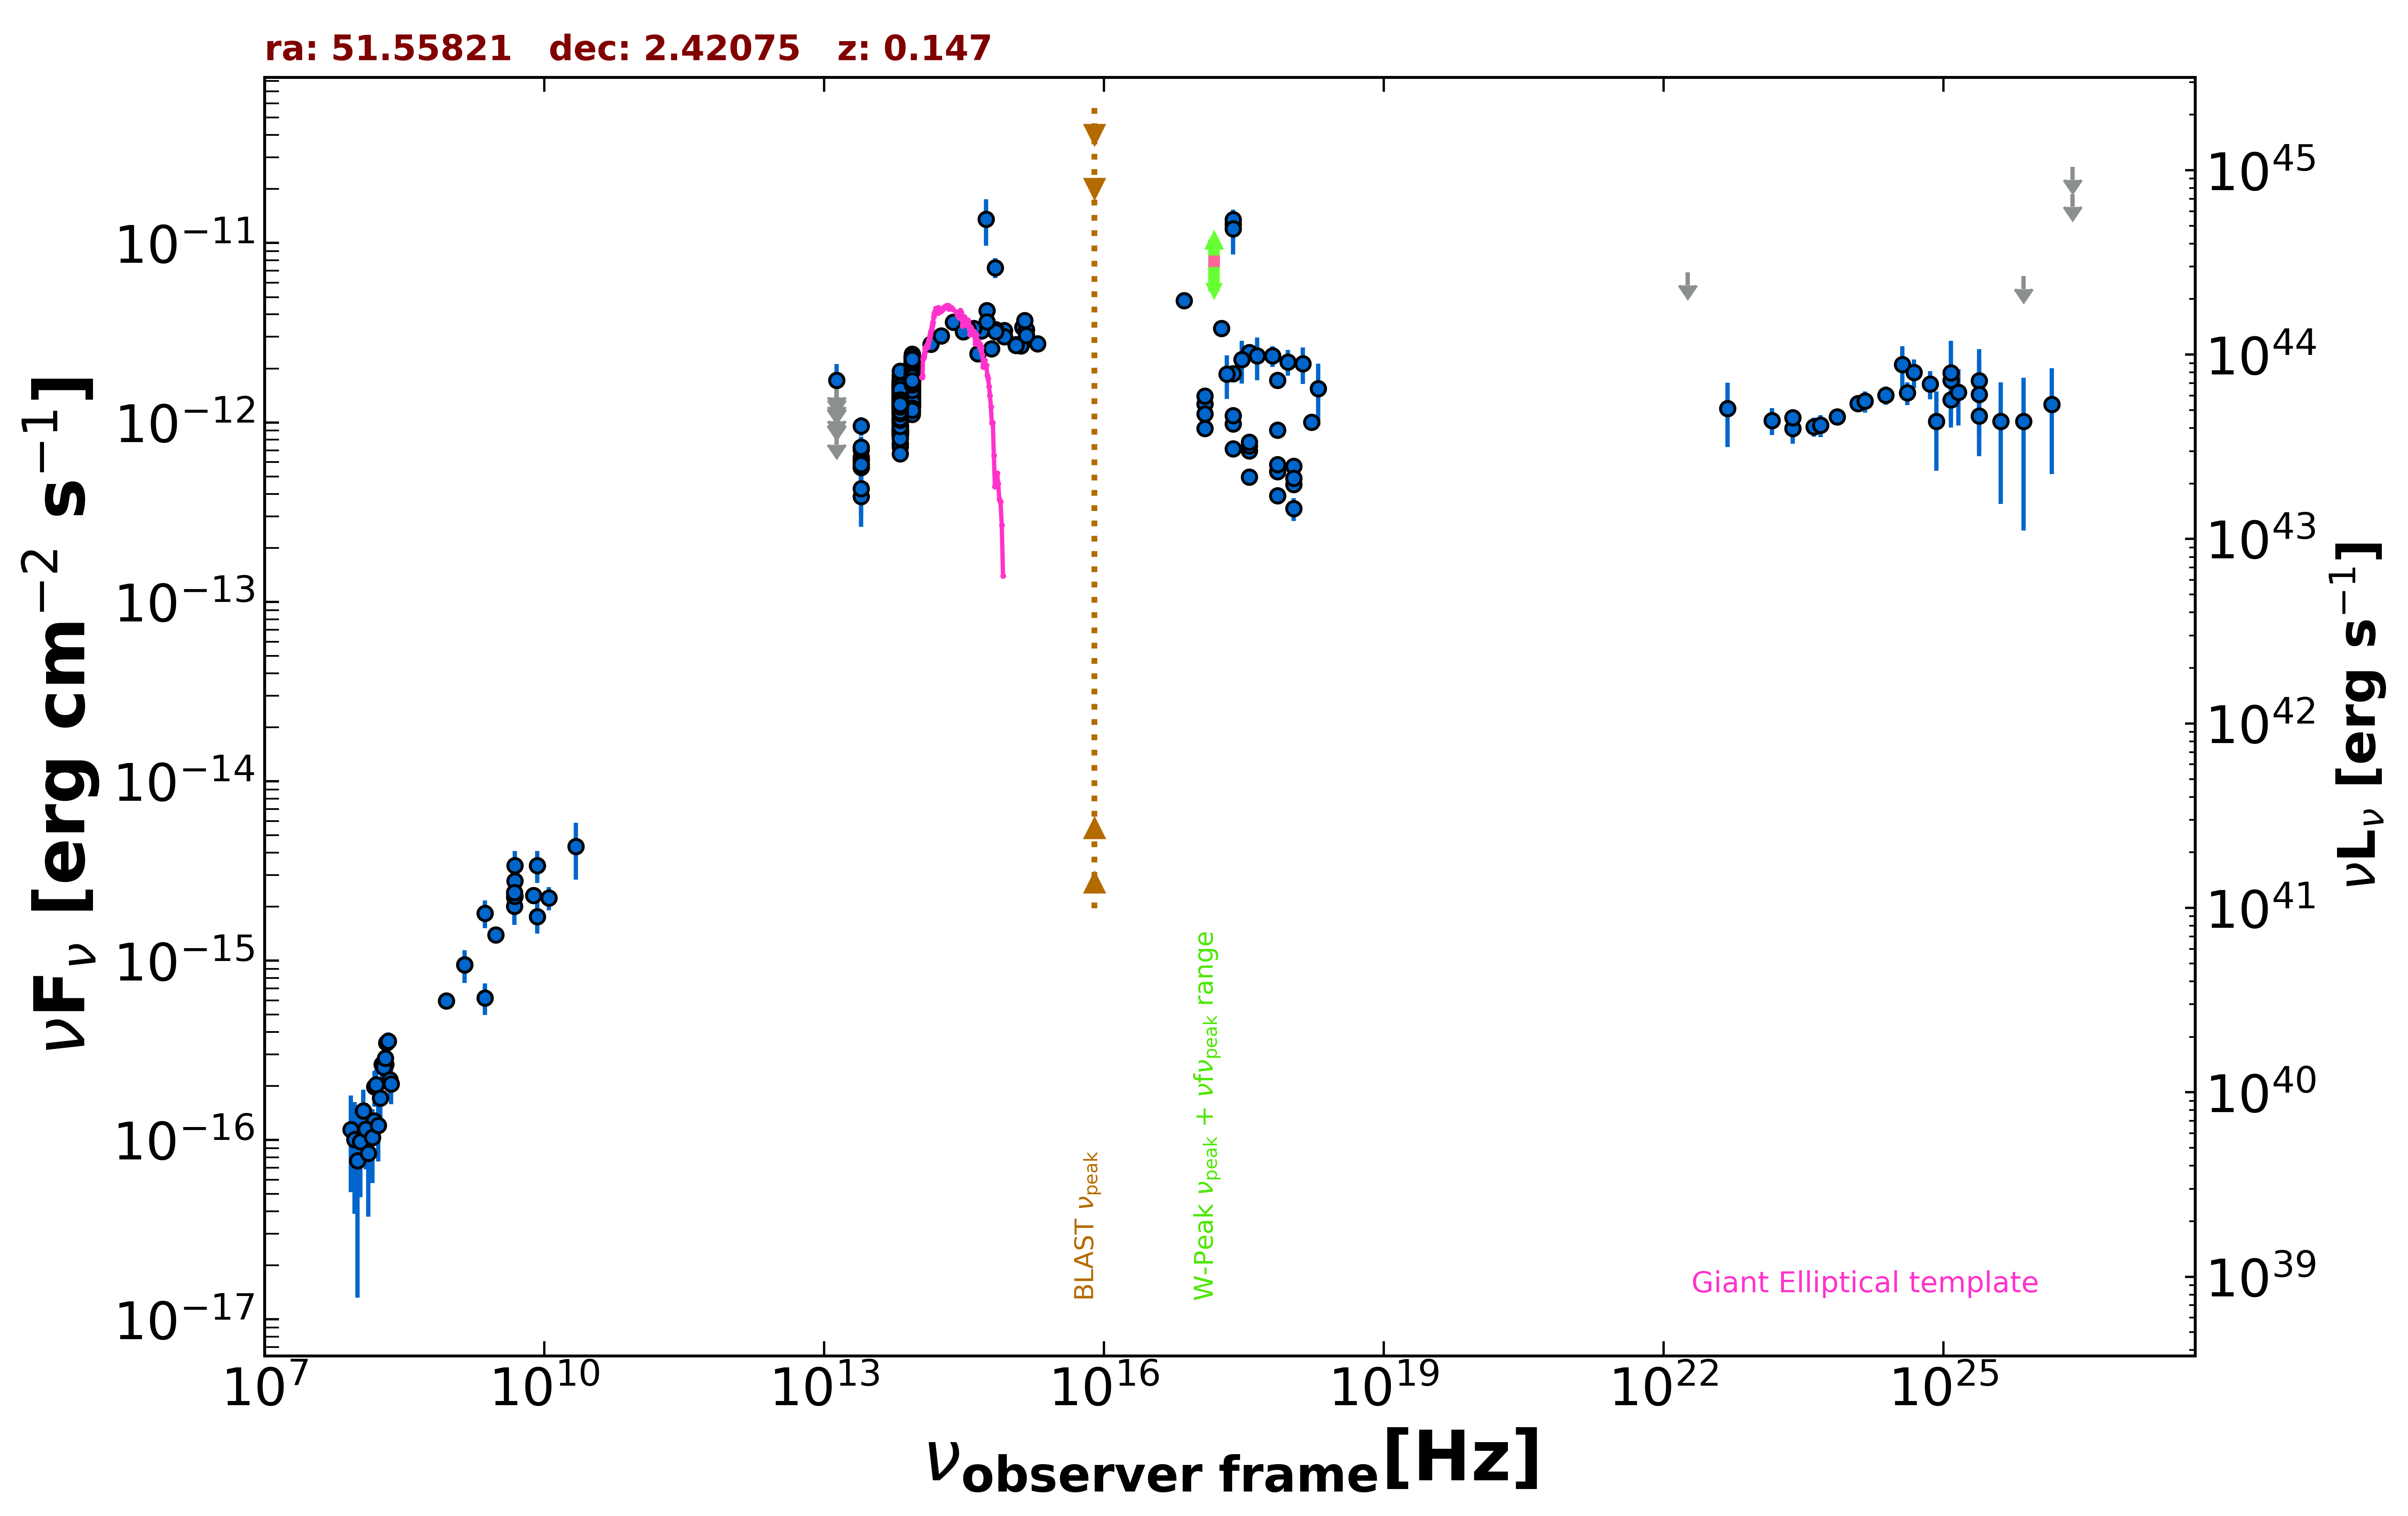

Values plotted in this chart, from the file beside it:
freq., flux, err_flux, MJD_start, MJD_end, flag, catalog, reference
1.400e+09, 9.478e-16, 2.940e-17, 55000, 55000, , NVSS, Condon et al. 1998  AJ  115  1693
8.870e+08, 5.961e-16, 5.585e-17, 55000, 55000, , RACS, Hale et al. 2021  PASA  38  e058
3.000e+09, 1.391e-15, 7.500e-18, 55000, 55000, , VLASSQL, Gordon et al. 2021  ApJS  255  30
2.418e+17, 1.874e-12, 2.300e-14, 55000, 55000, , 4XMM-DR13, Webb et al. 2020  A&A  641  A136
7.253e+16, 4.787e-12, 8.800e-14, 55000, 55000, , 4XMM-DR13, Webb et al. 2020  A&A  641  A136
1.813e+17, 3.347e-12, 4.400e-14, 55000, 55000, , 4XMM-DR13, Webb et al. 2020  A&A  641  A136
3.627e+17, 2.459e-12, 3.400e-14, 55000, 55000, , 4XMM-DR13, Webb et al. 2020  A&A  641  A136
7.253e+17, 1.717e-12, 4.250e-14, 55000, 55000, , 4XMM-DR13, Webb et al. 2020  A&A  641  A136
1.692e+18, 1.001e-12, 6.120e-14, 55000, 55000, , 4XMM-DR13, Webb et al. 2020  A&A  641  A136
2.418e+17, 1.273e-11, 6.900e-13, 55000, 55000, , RASS, Boller et al. 2016  A&A  103  1
2.418e+17, 9.811e-13, 3.965e-14, 53548, 53562, , 1OUSX, Giommi et al. in preparation
1.209e+17, 1.267e-12, 4.900e-14, 53548, 53562, , 1OUSX, Giommi et al. in preparation
3.627e+17, 6.956e-13, 2.960e-14, 53548, 53562, , 1OUSX, Giommi et al. in preparation
7.253e+17, 5.334e-13, 1.460e-14, 53548, 53562, , 1OUSX, Giommi et al. in preparation
1.088e+18, 4.514e-13, 3.040e-14, 53548, 53562, , 1OUSX, Giommi et al. in preparation
7.253e+17, 9.089e-13, 2.605e-14, 55000, 55000, , 2SXPS, Evans et al. 2020  ApJS  247  54
1.209e+17, 1.118e-12, 4.700e-14, 55000, 55000, , 2SXPS, Evans et al. 2020  ApJS  247  54
3.627e+17, 7.390e-13, 3.535e-14, 55000, 55000, , 2SXPS, Evans et al. 2020  ApJS  247  54
1.088e+18, 5.693e-13, 4.145e-14, 55000, 55000, , 2SXPS, Evans et al. 2020  ApJS  247  54
2.418e+17, 1.348e-11, 1.950e-13, 55000, 55000, , IPC2E, Harris et al. 1990  VizieR  IX/13/2e
2.418e+17, 1.201e-11, 3.375e-12, 55000, 55000, , IPCSL, Elvis et al. 1992  ApJS  80  257
1.500e+08, 1.281e-16, 1.360e-17, 55000, 55000, , TGSS150, Intema et al. 2017  A&A  598  A781
4.800e+09, 2.256e-15, 3.360e-16, 55000, 55000, , GB6, Gregory et al. 1996  ApJS  103  427
4.800e+09, 2.016e-15, 4.320e-16, 55000, 55000, , GB87, Gregory et al. 1992  VizieR  VIII/14/j20…
1.389e+14, 2.729e-12, 1.530e-13, 55000, 55000, , 2MASS, Skrutskie et al. 2006  AJ  131  1163
1.804e+14, 3.031e-12, 1.815e-13, 55000, 55000, , 2MASS, Skrutskie et al. 2006  AJ  131  1163
2.427e+14, 3.624e-12, 2.105e-13, 55000, 55000, , 2MASS, Skrutskie et al. 2006  AJ  131  1163
8.817e+13, 1.457e-12, 4.000e-15, 55000, 55000, , UNWISE, Schlafly et al. 2019  ApJS  240  30
6.517e+13, 1.180e-12, 5.500e-15, 55000, 55000, , UNWISE, Schlafly et al. 2019  ApJS  240  30
8.817e+13, 1.741e-12, 4.000e-14, 55000, 55000, , WISE, Wright et al. 2010  AJ  140  1868
6.517e+13, 1.249e-12, 2.850e-14, 55000, 55000, , WISE, Wright et al. 2010  AJ  140  1868
2.498e+13, 6.211e-13, 4.120e-14, 55000, 55000, , WISE, Wright et al. 2010  AJ  140  1868
1.363e+13, 5.754e-13, 1.528e-13, 55000, 55000, , WISE, Wright et al. 2010  AJ  140  1868
8.817e+13, 1.542e-12, 5.100e-14, 56884, 56884, , NEOWISE, Mainzer et al. 2014  ApJ  792  30
6.517e+13, 1.015e-12, 5.985e-14, 56884, 56884, , NEOWISE, Mainzer et al. 2014  ApJ  792  30
8.817e+13, 1.588e-12, 4.850e-14, 56883, 56883, , NEOWISE, Mainzer et al. 2014  ApJ  792  30
6.517e+13, 1.124e-12, 5.400e-14, 56883, 56883, , NEOWISE, Mainzer et al. 2014  ApJ  792  30
8.817e+13, 1.440e-12, 4.500e-14, 56883, 56883, , NEOWISE, Mainzer et al. 2014  ApJ  792  30
6.517e+13, 1.064e-12, 4.900e-14, 56883, 56883, , NEOWISE, Mainzer et al. 2014  ApJ  792  30
8.817e+13, 1.598e-12, 4.600e-14, 56883, 56883, , NEOWISE, Mainzer et al. 2014  ApJ  792  30
6.517e+13, 1.137e-12, 4.950e-14, 56883, 56883, , NEOWISE, Mainzer et al. 2014  ApJ  792  30
8.817e+13, 1.426e-12, 5.000e-14, 56884, 56884, , NEOWISE, Mainzer et al. 2014  ApJ  792  30
6.517e+13, 1.066e-12, 6.100e-14, 56884, 56884, , NEOWISE, Mainzer et al. 2014  ApJ  792  30
8.817e+13, 1.466e-12, 4.750e-14, 56883, 56883, , NEOWISE, Mainzer et al. 2014  ApJ  792  30
6.517e+13, 1.004e-12, 5.440e-14, 56883, 56883, , NEOWISE, Mainzer et al. 2014  ApJ  792  30
8.817e+13, 1.533e-12, 5.250e-14, 56883, 56883, , NEOWISE, Mainzer et al. 2014  ApJ  792  30
6.517e+13, 1.128e-12, 5.400e-14, 56883, 56883, , NEOWISE, Mainzer et al. 2014  ApJ  792  30
8.817e+13, 1.421e-12, 4.700e-14, 56887, 56887, , NEOWISE, Mainzer et al. 2014  ApJ  792  30
6.517e+13, 1.102e-12, 5.900e-14, 56887, 56887, , NEOWISE, Mainzer et al. 2014  ApJ  792  30
8.817e+13, 1.519e-12, 4.600e-14, 56883, 56883, , NEOWISE, Mainzer et al. 2014  ApJ  792  30
6.517e+13, 1.120e-12, 5.700e-14, 56883, 56883, , NEOWISE, Mainzer et al. 2014  ApJ  792  30
8.817e+13, 1.460e-12, 5.100e-14, 56887, 56887, , NEOWISE, Mainzer et al. 2014  ApJ  792  30
6.517e+13, 1.126e-12, 6.250e-14, 56887, 56887, , NEOWISE, Mainzer et al. 2014  ApJ  792  30
8.817e+13, 1.378e-12, 4.950e-14, 56883, 56883, , NEOWISE, Mainzer et al. 2014  ApJ  792  30
6.517e+13, 1.053e-12, 4.850e-14, 56883, 56883, , NEOWISE, Mainzer et al. 2014  ApJ  792  30
8.817e+13, 1.774e-12, 6.350e-14, 56883, 56883, , NEOWISE, Mainzer et al. 2014  ApJ  792  30
6.517e+13, 1.014e-12, 5.030e-14, 56883, 56883, , NEOWISE, Mainzer et al. 2014  ApJ  792  30
8.817e+13, 1.581e-12, 5.100e-14, 56883, 56883, , NEOWISE, Mainzer et al. 2014  ApJ  792  30
6.517e+13, 1.178e-12, 5.750e-14, 56883, 56883, , NEOWISE, Mainzer et al. 2014  ApJ  792  30
8.817e+13, 1.264e-12, 5.500e-14, 56883, 56883, , NEOWISE, Mainzer et al. 2014  ApJ  792  30
... 624 more rows
